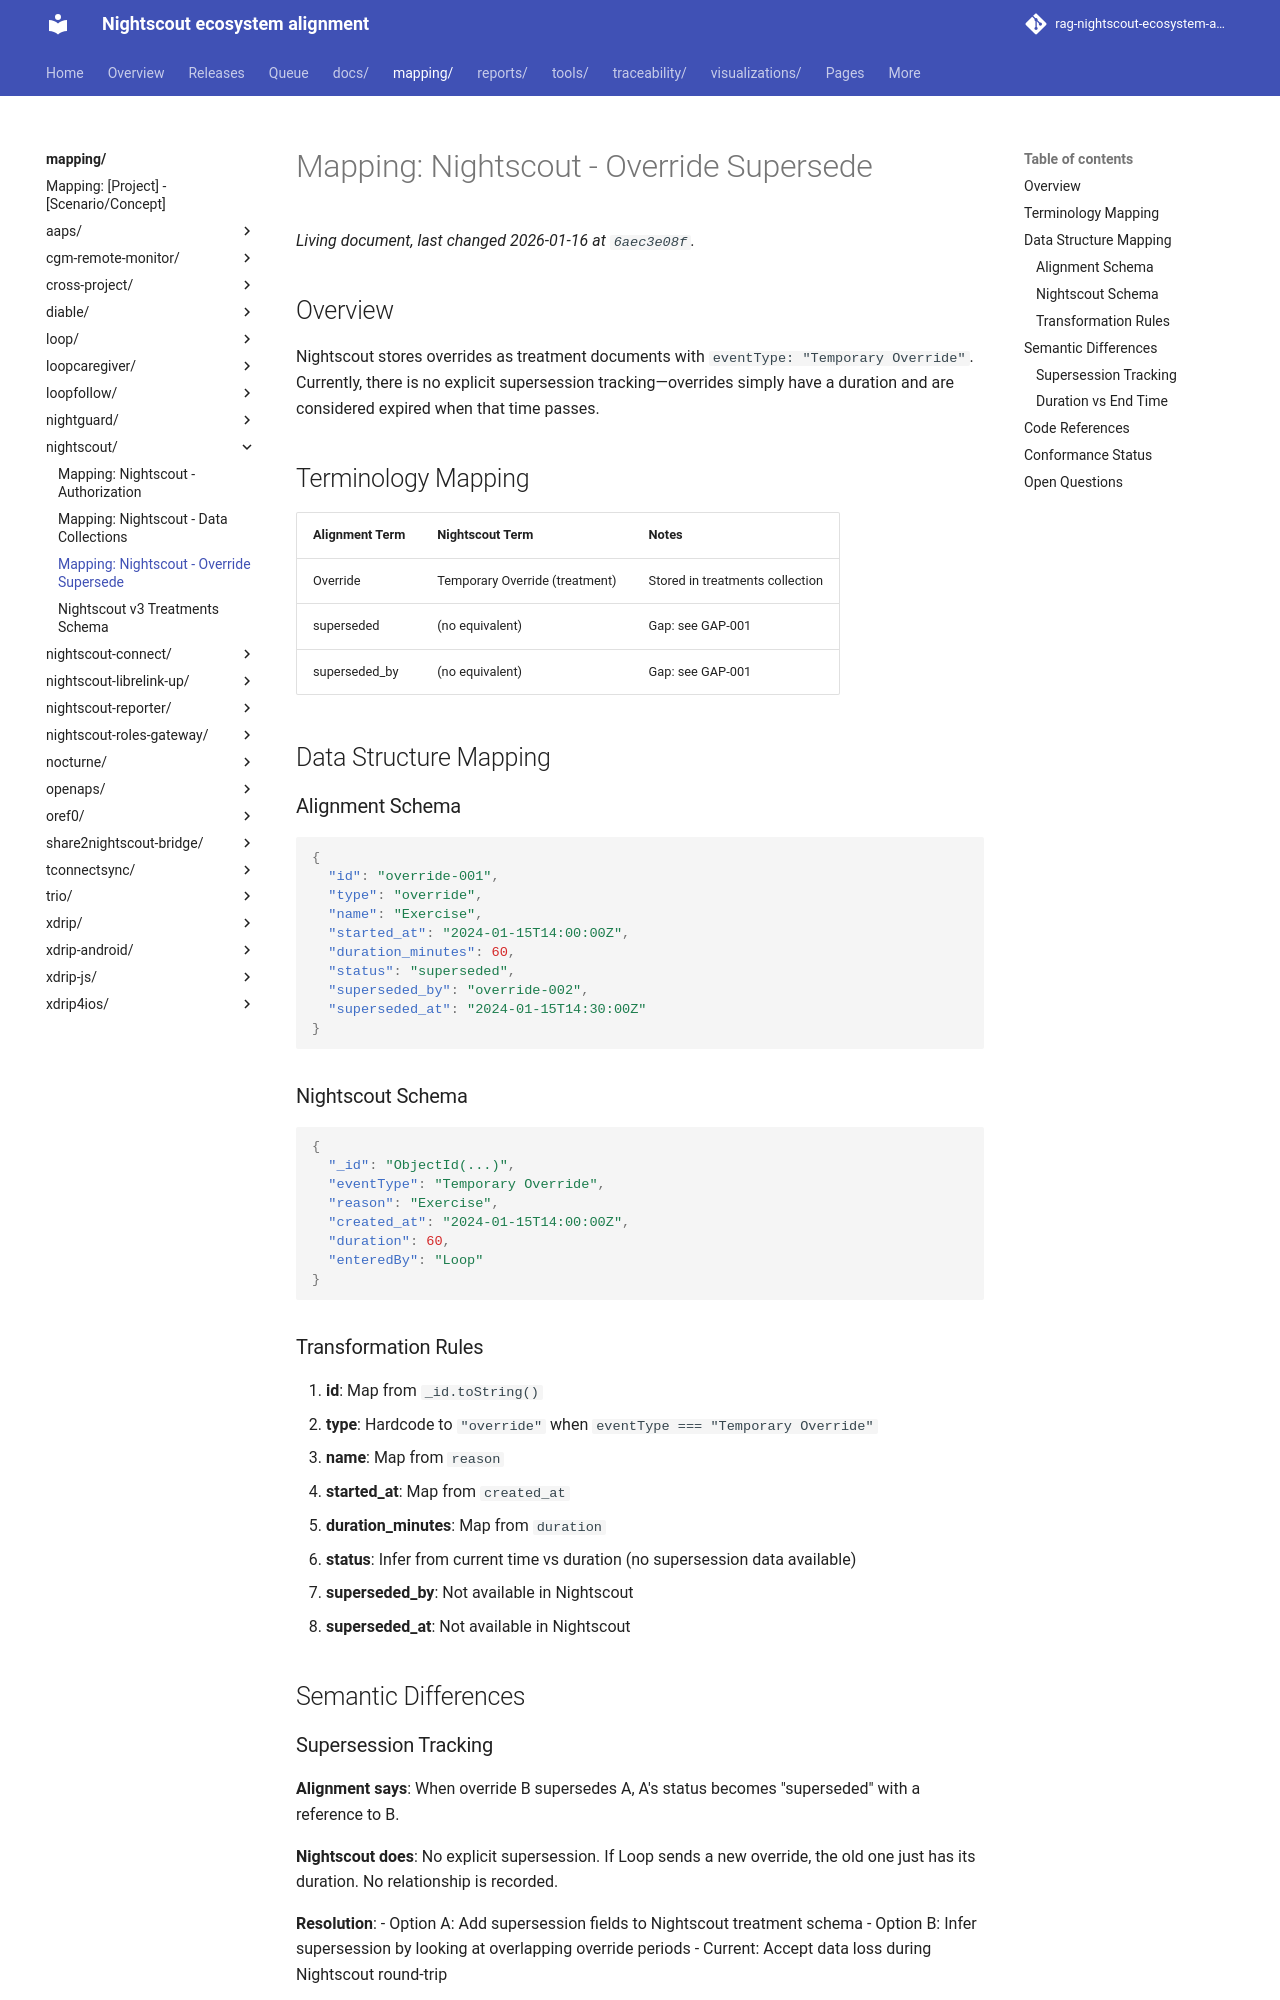

repository: bewest/rag-nightscout-ecosystem-alignment · page: mapping/nightscout/override-supersede.html · generator: mkdocs

# Mapping: Nightscout - Override Supersede

## Overview

Nightscout stores overrides as treatment documents with `eventType: "Temporary Override"`. Currently, there is no explicit supersession tracking—overrides simply have a duration and are considered expired when that time passes.

## Terminology Mapping

| Alignment Term | Nightscout Term | Notes |
|----------------|-----------------|-------|
| Override | Temporary Override (treatment) | Stored in treatments collection |
| superseded | (no equivalent) | Gap: see GAP-001 |
| superseded_by | (no equivalent) | Gap: see GAP-001 |

## Data Structure Mapping

### Alignment Schema

```json
{
  "id": "override-001",
  "type": "override",
  "name": "Exercise",
  "started_at": "2024-01-15T14:00:00Z",
  "duration_minutes": 60,
  "status": "superseded",
  "superseded_by": "override-002",
  "superseded_at": "2024-01-15T14:30:00Z"
}
```

### Nightscout Schema

```json
{
  "_id": "ObjectId(...)",
  "eventType": "Temporary Override",
  "reason": "Exercise",
  "created_at": "2024-01-15T14:00:00Z",
  "duration": 60,
  "enteredBy": "Loop"
}
```

### Transformation Rules

1. **id**: Map from `_id.toString()`
2. **type**: Hardcode to `"override"` when `eventType === "Temporary Override"`
3. **name**: Map from `reason`
4. **started_at**: Map from `created_at`
5. **duration_minutes**: Map from `duration`
6. **status**: Infer from current time vs duration (no supersession data available)
7. **superseded_by**: Not available in Nightscout
8. **superseded_at**: Not available in Nightscout

## Semantic Differences

### Supersession Tracking

**Alignment says**: When override B supersedes A, A's status becomes "superseded" with a reference to B.

**Nightscout does**: No explicit supersession. If Loop sends a new override, the old one just has its duration. No relationship is recorded.

**Resolution**: 
- Option A: Add supersession fields to Nightscout treatment schema
- Option B: Infer supersession by looking at overlapping override periods
- Current: Accept data loss during Nightscout round-trip
